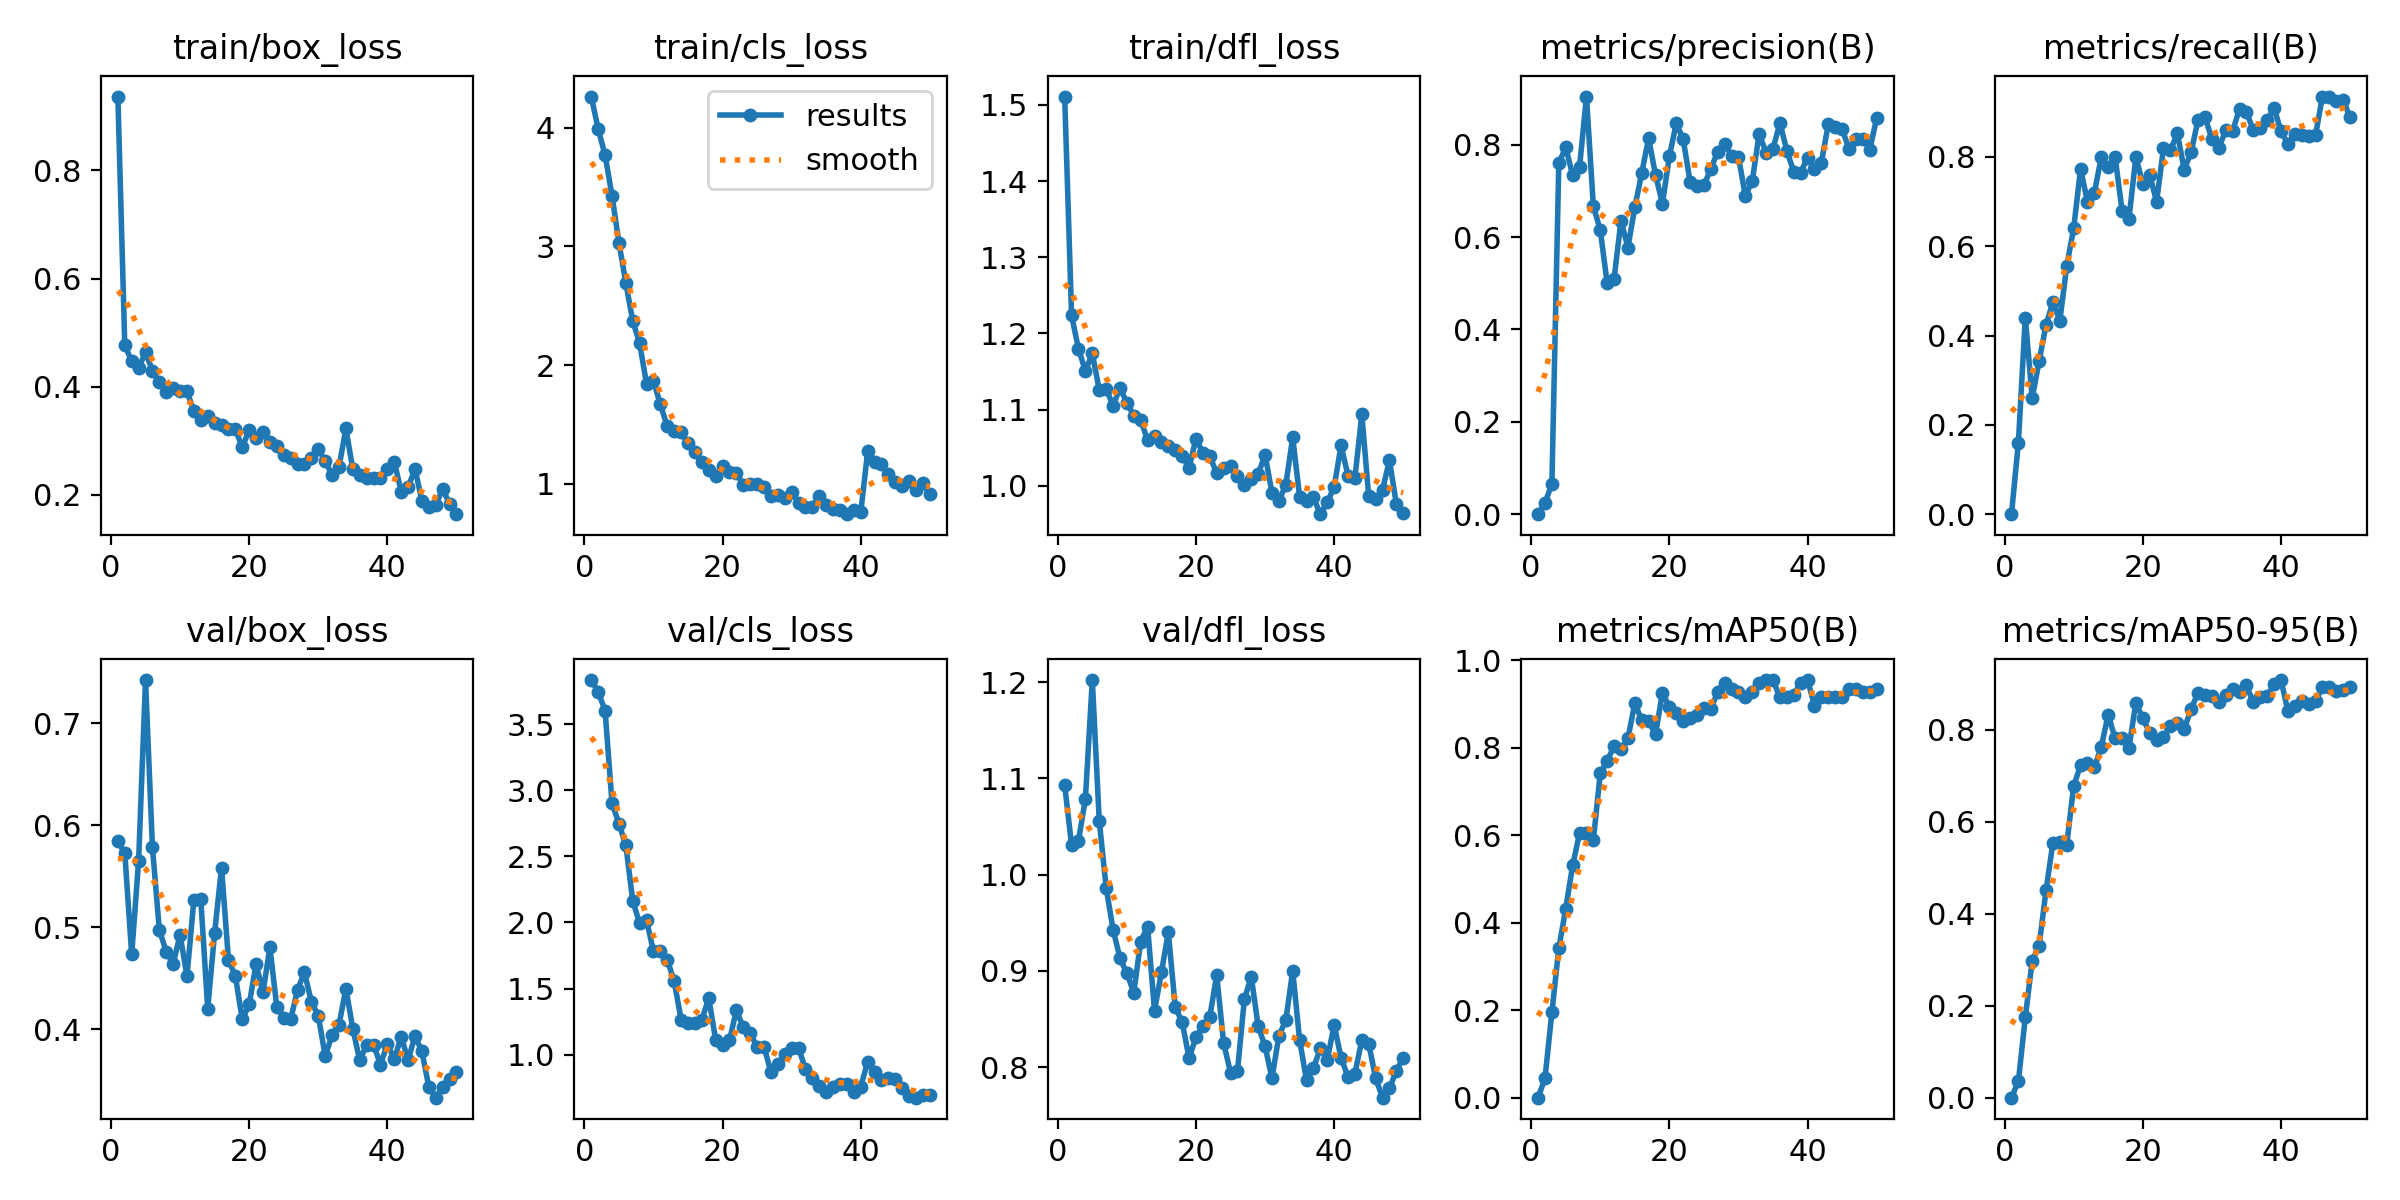

Data behind this chart, as committed beside it:
epoch, time, train/box_loss, train/cls_loss, train/dfl_loss, metrics/precision(B), metrics/recall(B), metrics/mAP50(B), metrics/mAP50-95(B), val/box_loss, val/cls_loss, val/dfl_loss, lr/pg0, lr/pg1, lr/pg2
1, 4.642, 0.9365, 4.262, 1.511, 0, 0, 0, 0, 0.584, 3.832, 1.093, 7.106e-05, 7.106e-05, 7.106e-05
2, 7.858, 0.4767, 3.988, 1.224, 0.02398, 0.16, 0.04444, 0.03586, 0.5727, 3.744, 1.031, 0.0001425, 0.0001425, 0.0001425
3, 10.93, 0.4475, 3.768, 1.18, 0.06595, 0.44, 0.1955, 0.1744, 0.4732, 3.601, 1.035, 0.0002109, 0.0002109, 0.0002109
4, 13.96, 0.4349, 3.428, 1.151, 0.7597, 0.26, 0.3415, 0.2978, 0.5649, 2.902, 1.079, 0.0002765, 0.0002765, 0.0002765
5, 16.92, 0.4636, 3.033, 1.174, 0.7948, 0.3427, 0.432, 0.3301, 0.7424, 2.747, 1.202, 0.0002974, 0.0002974, 0.0002974
6, 19.93, 0.4298, 2.693, 1.126, 0.7338, 0.4237, 0.5311, 0.4505, 0.5786, 2.583, 1.056, 0.000291, 0.000291, 0.000291
7, 22.96, 0.4082, 2.373, 1.127, 0.751, 0.4755, 0.6044, 0.5543, 0.4972, 2.164, 0.9867, 0.0002846, 0.0002846, 0.0002846
8, 25.87, 0.3907, 2.183, 1.105, 0.9042, 0.433, 0.6049, 0.5548, 0.4759, 1.993, 0.943, 0.0002782, 0.0002782, 0.0002782
9, 28.95, 0.3986, 1.843, 1.128, 0.6674, 0.5564, 0.5891, 0.5497, 0.464, 2.015, 0.9135, 0.0002718, 0.0002718, 0.0002718
10, 31.96, 0.3916, 1.868, 1.109, 0.615, 0.64, 0.7419, 0.6772, 0.4925, 1.781, 0.8978, 0.0002654, 0.0002654, 0.0002654
11, 34.96, 0.3916, 1.67, 1.092, 0.5001, 0.7733, 0.7699, 0.7226, 0.4519, 1.781, 0.8775, 0.000259, 0.000259, 0.000259
12, 37.93, 0.3549, 1.485, 1.087, 0.5098, 0.6999, 0.8047, 0.7279, 0.5269, 1.717, 0.9306, 0.0002527, 0.0002527, 0.0002527
13, 40.84, 0.3394, 1.444, 1.059, 0.6358, 0.72, 0.798, 0.7177, 0.5273, 1.555, 0.9461, 0.0002463, 0.0002463, 0.0002463
14, 43.76, 0.3454, 1.436, 1.065, 0.5774, 0.8, 0.8218, 0.763, 0.4201, 1.264, 0.8588, 0.0002399, 0.0002399, 0.0002399
15, 46.68, 0.3323, 1.343, 1.057, 0.6641, 0.7776, 0.9021, 0.8325, 0.4942, 1.243, 0.8985, 0.0002335, 0.0002335, 0.0002335
16, 49.66, 0.3288, 1.273, 1.052, 0.7386, 0.8, 0.8637, 0.781, 0.5584, 1.239, 0.9401, 0.0002271, 0.0002271, 0.0002271
17, 52.59, 0.3212, 1.181, 1.047, 0.814, 0.68, 0.8604, 0.7821, 0.468, 1.264, 0.8626, 0.0002207, 0.0002207, 0.0002207
18, 55.58, 0.3217, 1.121, 1.039, 0.7342, 0.6612, 0.8318, 0.7604, 0.452, 1.428, 0.8468, 0.0002143, 0.0002143, 0.0002143
19, 58.52, 0.2878, 1.064, 1.023, 0.6726, 0.8, 0.9266, 0.858, 0.4095, 1.112, 0.8095, 0.0002079, 0.0002079, 0.0002079
20, 61.52, 0.3202, 1.154, 1.062, 0.7747, 0.74, 0.8933, 0.8247, 0.4241, 1.077, 0.831, 0.0002015, 0.0002015, 0.0002015
21, 64.47, 0.305, 1.102, 1.043, 0.8465, 0.76, 0.8805, 0.793, 0.4637, 1.109, 0.843, 0.0001951, 0.0001951, 0.0001951
22, 67.41, 0.3163, 1.096, 1.039, 0.8115, 0.7, 0.8612, 0.7777, 0.4361, 1.335, 0.8522, 0.0001887, 0.0001887, 0.0001887
23, 70.39, 0.2972, 0.9927, 1.016, 0.7199, 0.82, 0.8695, 0.784, 0.4801, 1.206, 0.8958, 0.0001823, 0.0001823, 0.0001823
24, 73.36, 0.2901, 0.9962, 1.023, 0.7113, 0.8149, 0.8746, 0.8081, 0.4217, 1.166, 0.8252, 0.0001759, 0.0001759, 0.0001759
25, 76.26, 0.2735, 0.999, 1.025, 0.7121, 0.8528, 0.8902, 0.8134, 0.4113, 1.056, 0.7944, 0.0001695, 0.0001695, 0.0001695
26, 79.19, 0.2675, 0.9748, 1.013, 0.7476, 0.7717, 0.8888, 0.8014, 0.4094, 1.06, 0.7956, 0.0001631, 0.0001631, 0.0001631
27, 82.17, 0.2564, 0.9028, 1, 0.7851, 0.8106, 0.9286, 0.845, 0.4383, 0.8667, 0.8704, 0.0001567, 0.0001567, 0.0001567
28, 85.14, 0.257, 0.9086, 1.009, 0.8016, 0.8833, 0.9485, 0.8799, 0.4559, 0.9304, 0.8941, 0.0001503, 0.0001503, 0.0001503
29, 88.09, 0.2685, 0.8839, 1.015, 0.7763, 0.889, 0.9353, 0.8747, 0.4268, 1.008, 0.8427, 0.0001439, 0.0001439, 0.0001439
30, 91.07, 0.2846, 0.9297, 1.041, 0.7735, 0.8409, 0.9286, 0.8731, 0.4131, 1.051, 0.8218, 0.0001375, 0.0001375, 0.0001375
31, 93.99, 0.2632, 0.8411, 0.9904, 0.6889, 0.82, 0.9154, 0.8598, 0.3736, 1.052, 0.7887, 0.0001311, 0.0001311, 0.0001311
32, 97.08, 0.2366, 0.8096, 0.9798, 0.7218, 0.86, 0.9286, 0.8751, 0.394, 0.8884, 0.8325, 0.0001247, 0.0001247, 0.0001247
33, 99.96, 0.2513, 0.8095, 1.001, 0.8237, 0.8575, 0.9485, 0.8881, 0.4041, 0.824, 0.8488, 0.0001183, 0.0001183, 0.0001183
34, 102.9, 0.3231, 0.9004, 1.063, 0.7822, 0.9083, 0.9552, 0.8819, 0.4396, 0.7619, 0.9, 0.000112, 0.000112, 0.000112
35, 105.8, 0.2473, 0.8193, 0.9854, 0.7913, 0.9005, 0.9552, 0.8958, 0.4003, 0.714, 0.8281, 0.0001056, 0.0001056, 0.0001056
36, 108.8, 0.2361, 0.7901, 0.9799, 0.8471, 0.86, 0.9154, 0.8598, 0.3693, 0.7581, 0.7864, 9.9161e-05, 9.9161e-05, 9.9161e-05
37, 111.8, 0.2309, 0.7809, 0.9847, 0.7869, 0.8645, 0.9154, 0.8717, 0.3845, 0.7803, 0.7992, 9.27656e-05, 9.27656e-05, 9.27656e-05
38, 114.7, 0.232, 0.7459, 0.9626, 0.7416, 0.8818, 0.922, 0.8724, 0.3848, 0.7772, 0.8195, 8.63702e-05, 8.63702e-05, 8.63702e-05
39, 117.7, 0.2319, 0.7769, 0.978, 0.7397, 0.9098, 0.9485, 0.8989, 0.3651, 0.7186, 0.8075, 7.99748e-05, 7.99748e-05, 7.99748e-05
40, 120.6, 0.2483, 0.7625, 0.9984, 0.7721, 0.8582, 0.9552, 0.9076, 0.3854, 0.7581, 0.844, 7.35794e-05, 7.35794e-05, 7.35794e-05
41, 148.8, 0.2616, 1.275, 1.053, 0.7464, 0.8292, 0.8968, 0.8406, 0.3704, 0.9458, 0.8096, 6.7184e-05, 6.7184e-05, 6.7184e-05
42, 151.7, 0.2061, 1.186, 1.013, 0.7613, 0.8521, 0.9154, 0.8517, 0.3925, 0.8663, 0.7902, 6.07886e-05, 6.07886e-05, 6.07886e-05
43, 154.7, 0.2145, 1.17, 1.01, 0.8442, 0.8482, 0.9154, 0.8617, 0.3697, 0.8047, 0.7934, 5.43932e-05, 5.43932e-05, 5.43932e-05
44, 157.6, 0.248, 1.087, 1.094, 0.8373, 0.8469, 0.9154, 0.8557, 0.3932, 0.8201, 0.8279, 4.79978e-05, 4.79978e-05, 4.79978e-05
45, 160.6, 0.1894, 1.014, 0.9861, 0.8349, 0.8486, 0.9154, 0.8617, 0.378, 0.8137, 0.8244, 4.16024e-05, 4.16024e-05, 4.16024e-05
46, 163.5, 0.1775, 0.9793, 0.9823, 0.7897, 0.9354, 0.9353, 0.8935, 0.3432, 0.7455, 0.7886, 3.5207e-05, 3.5207e-05, 3.5207e-05
47, 166.4, 0.1808, 1.029, 0.9948, 0.8127, 0.9346, 0.9353, 0.8935, 0.3327, 0.6875, 0.7684, 2.88116e-05, 2.88116e-05, 2.88116e-05
48, 169.2, 0.2117, 0.9512, 1.033, 0.8126, 0.9263, 0.9286, 0.8829, 0.3433, 0.6747, 0.7782, 2.24162e-05, 2.24162e-05, 2.24162e-05
49, 172.1, 0.1829, 1.008, 0.9758, 0.7889, 0.9279, 0.9286, 0.8868, 0.3513, 0.692, 0.7961, 1.60208e-05, 1.60208e-05, 1.60208e-05
50, 174.9, 0.1645, 0.9143, 0.9637, 0.8575, 0.8886, 0.9353, 0.8915, 0.3581, 0.6948, 0.8097, 9.6254e-06, 9.6254e-06, 9.6254e-06
